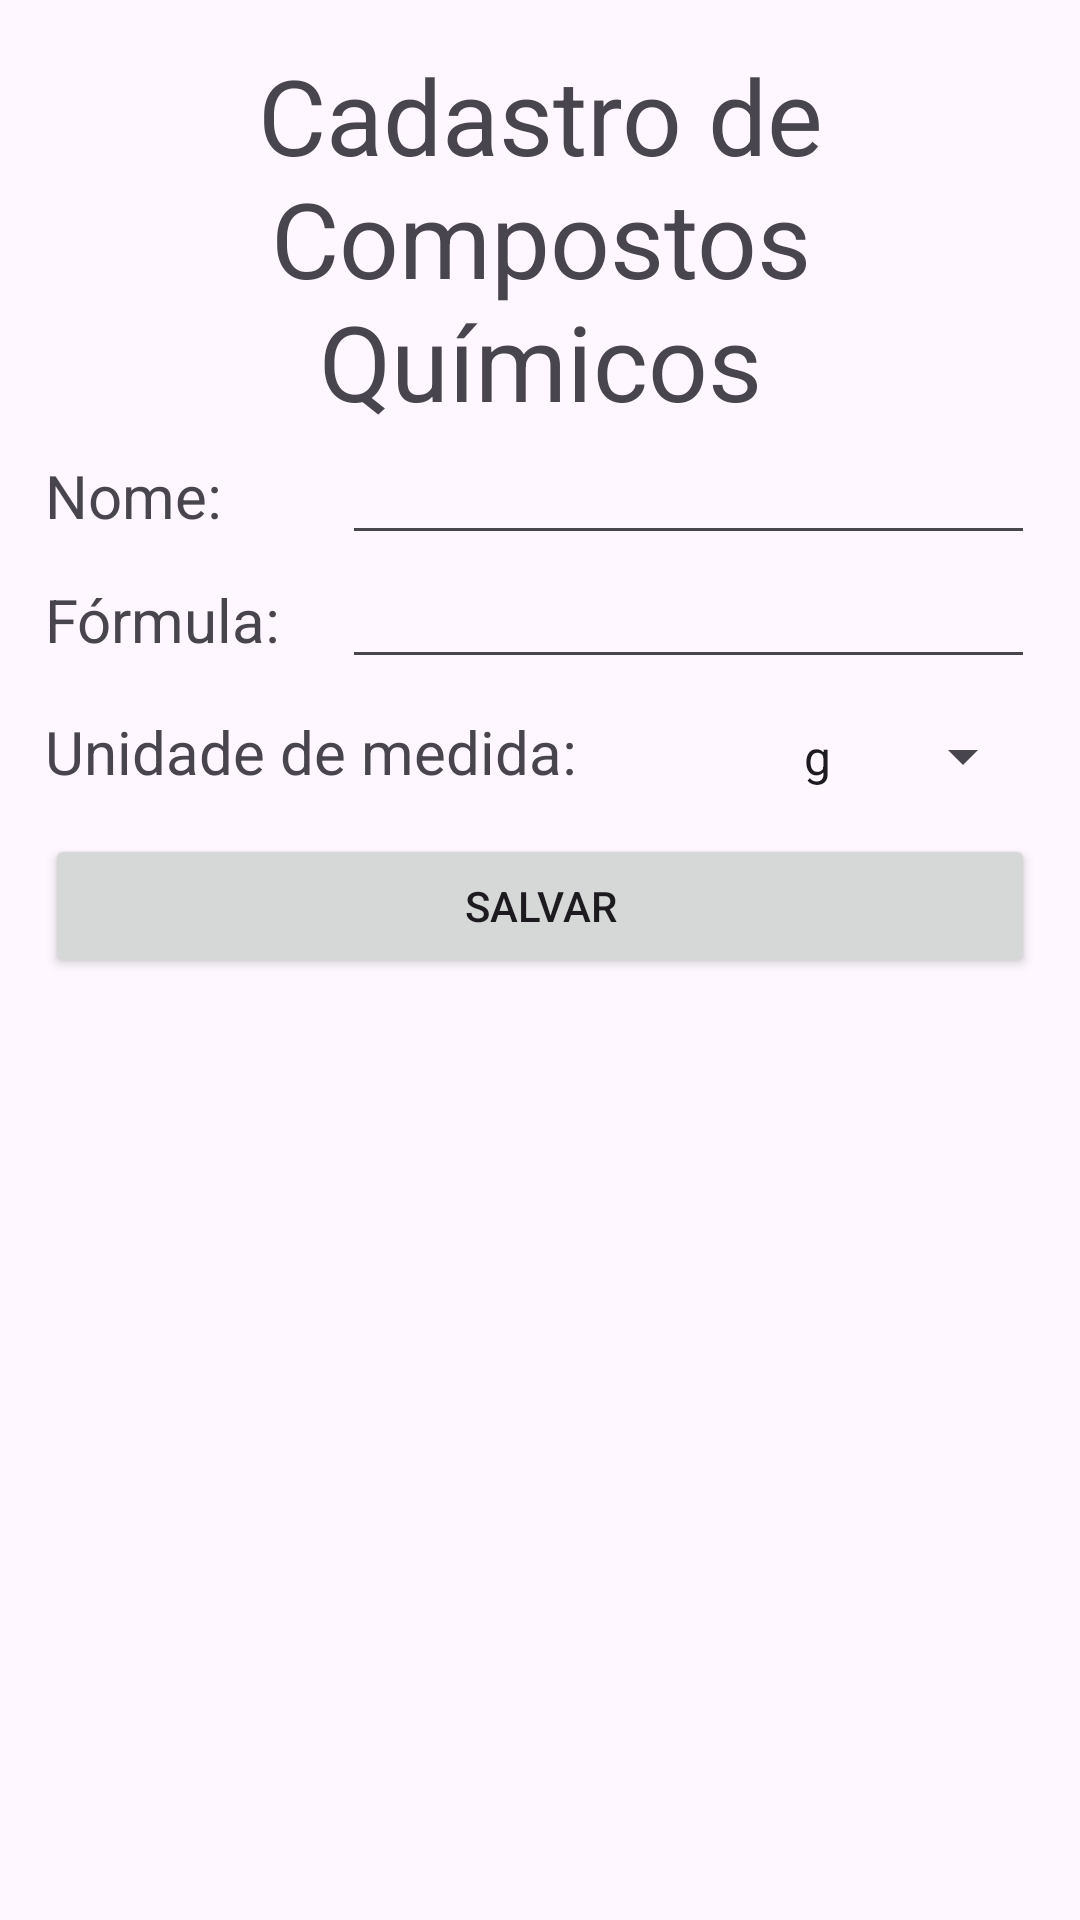

Write the Android layout XML for this screen, with the resource values it uses.
<!-- AndroidManifest.xml: application theme Theme.CrudAppAndroidJava -->
<!-- res/layout/activity_cadastro_componentes.xml -->
<?xml version="1.0" encoding="utf-8"?>
<LinearLayout xmlns:android="http://schemas.android.com/apk/res/android"
    android:layout_width="match_parent"
    android:layout_height="match_parent"
    android:padding="15dp"
    android:orientation="vertical">


    <TextView
        android:layout_width="match_parent"
        android:layout_height="wrap_content"
        android:text="Cadastro de Compostos Químicos"
        android:textAlignment="center"
        android:textSize="35dp" />

    <LinearLayout
        android:layout_width="match_parent"
        android:layout_height="wrap_content"
        android:orientation="horizontal">

        <TextView
            android:layout_width="0dip"
            android:layout_height="wrap_content"
            android:layout_weight="0.3"
            android:text="Nome:"
            android:textSize="20dp"/>
        <EditText
            android:id="@+id/edtNome"
            android:layout_width="0dip"
            android:layout_height="wrap_content"
            android:shadowColor="#F00"
            android:layout_weight="0.7"/>
    </LinearLayout>

    <LinearLayout
        android:layout_width="match_parent"
        android:layout_height="wrap_content"
        android:orientation="horizontal">

        <TextView
            android:layout_width="0dip"
            android:layout_height="wrap_content"
            android:layout_weight="0.3"
            android:text="Fórmula:"
            android:textSize="20dp"/>
        <EditText
            android:id="@+id/edtFormula"
            android:layout_width="0dip"
            android:layout_height="wrap_content"
            android:shadowColor="#F00"
            android:layout_weight="0.7"/>
    </LinearLayout>

    <LinearLayout
        android:layout_width="match_parent"
        android:layout_height="wrap_content"
        android:orientation="horizontal">

        <TextView
            android:layout_width="2dp"
            android:layout_height="wrap_content"
            android:layout_weight="0.3"
            android:text="Unidade de medida:"
            android:textSize="20dp"/>

        <Spinner
            android:id="@+id/selectUnidadeMedida"
            android:layout_width="100dp"
            android:layout_height="wrap_content"
            android:entries="@array/unidades_medida"
            android:padding="15dp"/>
    </LinearLayout>


    <Button
        android:id="@+id/btnCadastrarComponente"
        android:layout_width="match_parent"
        android:layout_height="wrap_content"
        android:text="Salvar"/>
</LinearLayout>
<!-- resources referenced by this layout -->
<resources>
  <string-array name="unidades_medida">
          <item>g</item>
          <item>ml</item>
      </string-array>
  <style name="Theme.CrudAppAndroidJava" parent="Base.Theme.CrudAppAndroidJava" />
  <style name="Base.Theme.CrudAppAndroidJava" parent="Theme.Material3.DayNight.NoActionBar">
          
          
      </style>
</resources>
